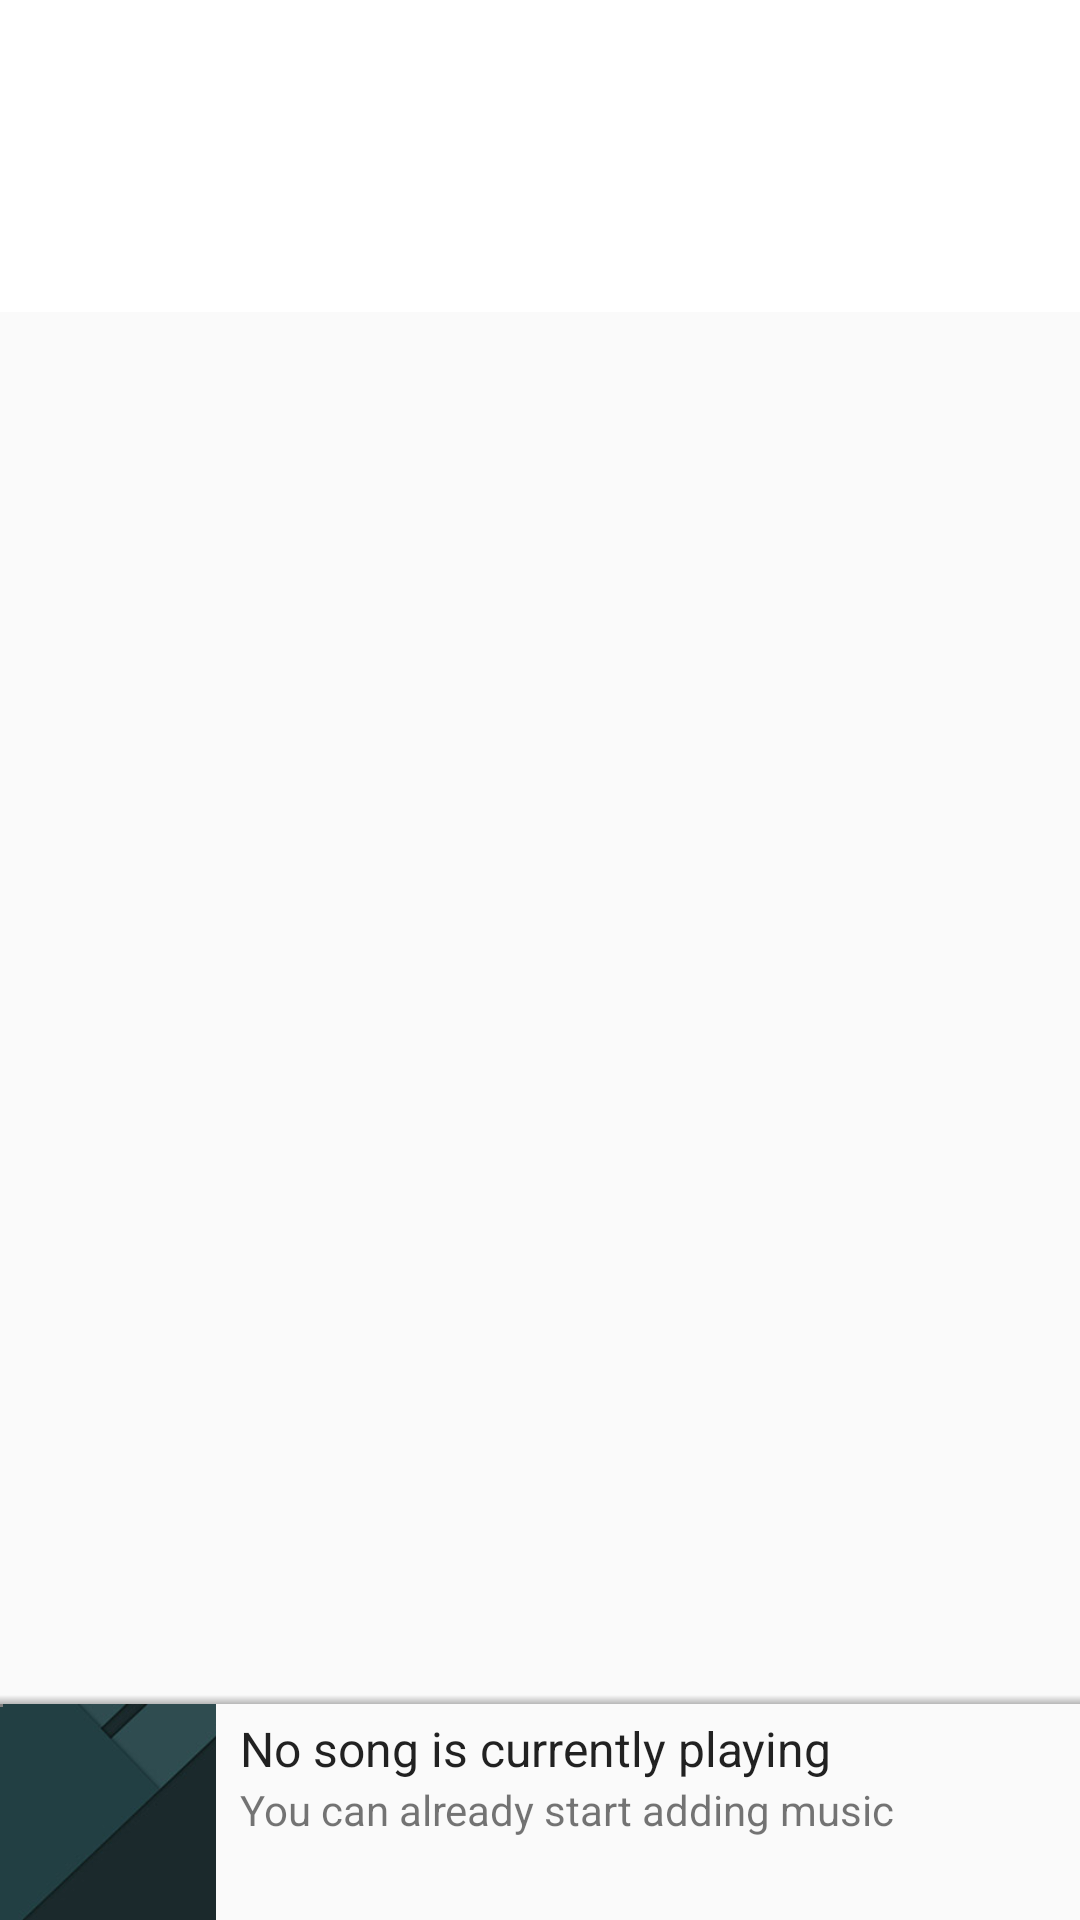

Write the Android layout XML for this screen, with the resource values it uses.
<!-- AndroidManifest.xml: application theme BeatBuddyTheme -->
<!-- res/layout/activity_playlist.xml -->
<?xml version="1.0" encoding="utf-8"?>
<RelativeLayout xmlns:android="http://schemas.android.com/apk/res/android"
                                                 xmlns:app="http://schemas.android.com/apk/res-auto"
                                                 xmlns:tools="http://schemas.android.com/tools"
                                                 android:layout_width="match_parent"
                                                 android:layout_height="match_parent"
                                                 android:fitsSystemWindows="true"
                                                 tools:context=".activities.PlaylistActivity">

    <android.support.design.widget.AppBarLayout
        android:layout_width="match_parent"
        android:layout_height="wrap_content"
        android:theme="@style/AppTheme.AppBarOverlay"
        android:id="@+id/appbar">

        <android.support.v7.widget.Toolbar
            android:id="@+id/toolbar"
            android:layout_width="match_parent"
            android:layout_height="?attr/actionBarSize"
            android:background="?attr/colorPrimary"
            app:theme="@style/BeatBuddyTheme"
            app:popupTheme="@style/AppTheme.PopupOverlay"/>
        <android.support.design.widget.TabLayout
            android:id="@+id/tablayout"
            android:layout_width="match_parent"
            android:layout_height="wrap_content"
            app:tabTextColor="@color/colorTextInactive"/>

    </android.support.design.widget.AppBarLayout>

    <android.support.v4.view.ViewPager
        android:id="@+id/playlist_viewpager"
        android:layout_width="match_parent"
        android:layout_height="match_parent"
        android:layout_below="@+id/appbar"
        android:layout_above="@+id/playlist_playing_control"/>

    <View
        android:layout_width="match_parent"
        android:layout_height="3dp"
        android:background="@drawable/drop_shadow_top"
        android:layout_alignBottom="@+id/playlist_viewpager"
        android:layout_alignParentStart="true"/>

    <include layout="@layout/control_musicplayer"
             android:id="@+id/playlist_playing_control"
             android:layout_alignParentBottom="true"
             android:layout_alignParentStart="true"
             android:layout_width="match_parent"
             android:layout_height="wrap_content"/>
</RelativeLayout>
<!-- res/layout/control_musicplayer.xml (included above) -->
<?xml version="1.0" encoding="utf-8"?>
<RelativeLayout
    android:orientation="horizontal"
    android:layout_width="match_parent"
    android:layout_height="wrap_content"
    xmlns:android="http://schemas.android.com/apk/res/android">

    <ImageView
        android:layout_width="72dp"
        android:layout_height="72dp"
        android:id="@+id/musicplayer_cover_art"
        android:src="@drawable/header_default"
        android:scaleType="centerCrop"/>

    <VideoView
        android:layout_width="1dp"
        android:layout_height="1dp"
        android:id="@+id/musicplayer_videoview"/>

    <RelativeLayout
        android:layout_width="match_parent"
        android:layout_height="match_parent"
        android:layout_marginLeft="8dp"
        android:layout_marginTop="4dp"
        android:layout_alignBottom="@+id/musicplayer_cover_art"
        android:id="@+id/musicplayer_song_info"
        android:layout_toStartOf="@+id/musicplayer_loading"
        android:layout_toEndOf="@+id/musicplayer_cover_art">

        <TextView
            android:id="@+id/musicplayer_song_title"
            android:layout_width="wrap_content"
            android:layout_height="wrap_content"
            android:text="No song is currently playing"
            android:paddingRight="8dp"
            android:layout_toLeftOf="@+id/musicplayer_song_timeleft"
            android:textAppearance="@style/TextAppearance.AppCompat.Subhead"
            android:layout_alignParentStart="true"/>
        <TextView
            android:id="@+id/musicplayer_song_artist"
            android:layout_width="wrap_content"
            android:layout_height="wrap_content"
            android:text="You can already start adding music"
            android:layout_below="@id/musicplayer_song_title"/>

        <TextView
            android:id="@+id/musicplayer_song_timeleft"
            android:layout_width="wrap_content"
            android:layout_height="wrap_content"
            android:layout_alignParentTop="true"
            android:layout_alignParentEnd="true"
            android:paddingRight="16dp"
            android:visibility="gone"/>
    </RelativeLayout>

    <ImageView
        android:id="@+id/musicplayer_play_pause"
        android:layout_width="72dp"
        android:layout_height="match_parent"
        android:src="@drawable/ic_play_arrow_24dp"
        android:layout_alignParentTop="true"
        android:layout_alignParentEnd="true"
        android:layout_alignBottom="@+id/musicplayer_song_info"
        android:scaleType="center"
        android:padding="16dp"
        android:background="?android:attr/selectableItemBackground"/>

    <ProgressBar
        android:id="@+id/musicplayer_loading"
        android:layout_width="wrap_content"
        android:layout_height="match_parent"
        android:indeterminate="true"
        android:visibility="gone"
        android:layout_alignParentTop="true"
        android:layout_alignParentEnd="true"
        android:layout_alignStart="@+id/musicplayer_play_pause"
        android:layout_alignBottom="@+id/musicplayer_song_info"
        android:padding="4dp"/>

    <ProgressBar
        android:id="@+id/musicplayer_progress"
        android:layout_width="wrap_content"
        android:layout_height="9dp"
        android:layout_alignParentTop="true"
        android:layout_alignParentEnd="true"
        android:layout_marginTop="-4dp"
        android:layout_toEndOf="@+id/musicplayer_cover_art"
        android:max="100"
        android:progress="0"
        style="?android:progressBarStyleHorizontal"
        android:visibility="gone"/>
</RelativeLayout>
<!-- resources referenced by this layout -->
<resources>
  <color name="colorTextInactive">#646464</color>
  <!-- drawable drop_shadow_top (drawable) -->
  <?xml version="1.0" encoding="utf-8"?>
  <shape xmlns:android="http://schemas.android.com/apk/res/android">
      <gradient
          android:startColor="#4000"
          android:endColor="#0fff"
          android:angle="90"
          >
      </gradient>
  </shape>
  <!-- drawable header_default: jpg bitmap (drawable, 17832 bytes) -->
  <style name="AppTheme.AppBarOverlay" parent="ThemeOverlay.AppCompat.Dark.ActionBar">
          <item name="android:textColorPrimary">@android:color/black</item>
      </style>
  <style name="AppTheme.PopupOverlay" parent="ThemeOverlay.AppCompat.Light" />
  <style name="BeatBuddyTheme" parent="Theme.AppCompat.Light.NoActionBar">
          <item name="colorPrimary">@color/colorPrimary</item>
          <item name="colorPrimaryDark">@color/colorPrimaryDark</item>
          <item name="colorAccent">@color/colorAccent</item>
          <item name="android:windowBackground">@color/windowBackground</item>
  
          <item name="android:actionMenuTextColor">#000</item>
          <item name="drawerArrowStyle">@style/DrawerArrowStyle</item>
  
          <item name="android:windowDrawsSystemBarBackgrounds">true</item>
          <item name="android:statusBarColor">@android:color/transparent</item>
      </style>
  <color name="colorPrimary">#FFFFFF</color>
  <color name="colorPrimaryDark">#DDDDDD</color>
  <color name="colorAccent">#000</color>
  <color name="windowBackground">#FAFAFA</color>
  <style name="DrawerArrowStyle" parent="@style/Widget.AppCompat.DrawerArrowToggle">
          <item name="spinBars">true</item>
          <item name="color">@android:color/black</item>
      </style>
</resources>
